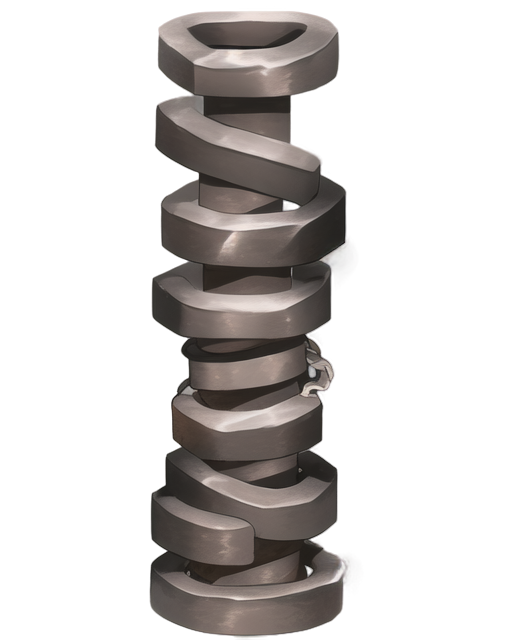
Generation parameters embedded in this image by AUTOMATIC1111 Stable Diffusion web UI or a fork of it (Forge, ...) (PNG 'parameters' text chunk):
A thick and rugged chain, 2D isometric style, composed of interlocking steel links with a dark metallic finish, subtle rust and weathered textures for realism, each link slightly uneven and textured, soft ambient lighting creating highlights and shadows on the curved surfaces, clean and minimalistic background, centered composition, realistic and industrial appearance, suitable for a medieval or utilitarian setting
Steps: 20, Sampler: Euler a, Schedule type: Automatic, CFG scale: 7, Seed: 2672572684, Size: 512x640, Model hash: 481989b6f0, Model: AnythingXL_v50, layerdiffusion_enabled: True, layerdiffusion_method: (SD1.5) Only Generate Transparent Image (Attention Injection), layerdiffusion_weight: 1, layerdiffusion_ending_step: 1, layerdiffusion_fg_image: False, layerdiffusion_bg_image: False, layerdiffusion_blend_image: False, layerdiffusion_resize_mode: Crop and Resize, layerdiffusion_fg_additional_prompt: , layerdiffusion_bg_additional_prompt: , layerdiffusion_blend_additional_prompt: , Version: f2.0.1v1.10.1-previous-622-g1f140749